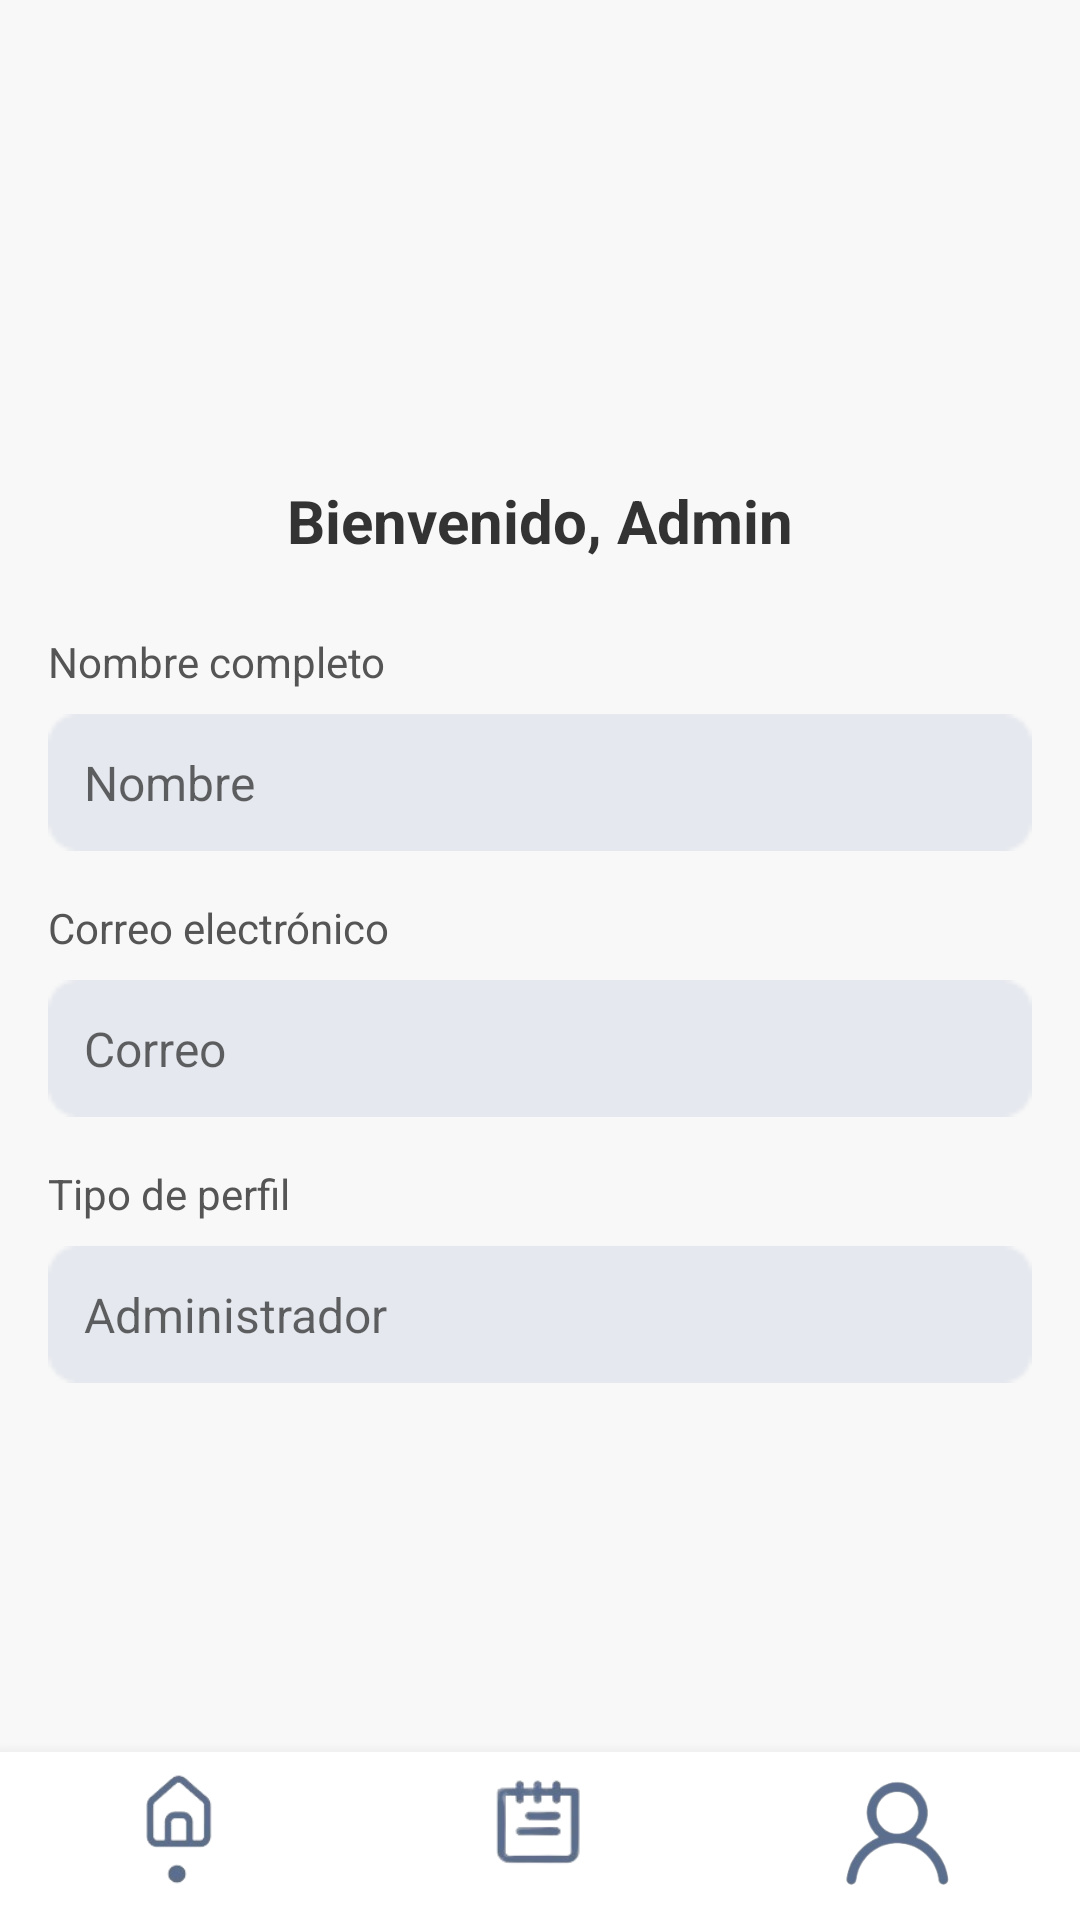

Layout XML and referenced resources for this Android screen:
<!-- AndroidManifest.xml: application theme Theme.MiApp -->
<!-- res/layout/activity_perfil_admin.xml -->
<androidx.constraintlayout.widget.ConstraintLayout
    xmlns:android="http://schemas.android.com/apk/res/android"
    xmlns:app="http://schemas.android.com/apk/res-auto"
    xmlns:tools="http://schemas.android.com/tools"
    android:id="@+id/main"
    android:layout_width="match_parent"
    android:layout_height="match_parent"
    android:background="#F8F8F8"
    tools:context=".ActivityPerfilAdmin">

    
    <ImageView
        android:id="@+id/imgPerfil"
        android:layout_width="120dp"
        android:layout_height="120dp"
        android:layout_marginTop="32dp"
        android:src="@drawable/perfil_cliente"
        android:scaleType="centerCrop"
        android:background="@drawable/circle_background"
        android:contentDescription="Imagen de perfil"
        app:layout_constraintTop_toTopOf="parent"
        app:layout_constraintStart_toStartOf="parent"
        app:layout_constraintEnd_toEndOf="parent" />

    
    <TextView
        android:id="@+id/tvNombreUsuario"
        android:layout_width="wrap_content"
        android:layout_height="wrap_content"
        android:text="Bienvenido, Admin"
        android:textSize="20sp"
        android:textStyle="bold"
        android:textColor="#333333"
        android:layout_marginTop="8dp"
        app:layout_constraintTop_toBottomOf="@id/imgPerfil"
        app:layout_constraintStart_toStartOf="parent"
        app:layout_constraintEnd_toEndOf="parent" />

    
    <TextView
        android:id="@+id/textNombre"
        android:layout_width="wrap_content"
        android:layout_height="wrap_content"
        android:text="Nombre completo"
        android:textSize="14sp"
        android:textColor="#555555"
        android:layout_marginTop="24dp"
        app:layout_constraintTop_toBottomOf="@id/tvNombreUsuario"
        app:layout_constraintStart_toStartOf="parent"
        android:layout_marginStart="16dp" />

    <EditText
        android:id="@+id/editTextNombre"
        android:layout_width="0dp"
        android:layout_height="wrap_content"
        android:hint="Nombre"
        android:background="@drawable/txt_datos2"
        android:padding="12dp"
        android:enabled="false"
        android:textSize="16sp"
        app:layout_constraintTop_toBottomOf="@id/textNombre"
        app:layout_constraintStart_toStartOf="parent"
        app:layout_constraintEnd_toEndOf="parent"
        android:layout_marginHorizontal="16dp"
        android:layout_marginTop="8dp" />

    
    <TextView
        android:id="@+id/textCorreo"
        android:layout_width="wrap_content"
        android:layout_height="wrap_content"
        android:text="Correo electrónico"
        android:textSize="14sp"
        android:textColor="#555555"
        android:layout_marginTop="16dp"
        app:layout_constraintTop_toBottomOf="@id/editTextNombre"
        app:layout_constraintStart_toStartOf="parent"
        android:layout_marginStart="16dp" />

    <EditText
        android:id="@+id/editTextCorreo"
        android:layout_width="0dp"
        android:layout_height="wrap_content"
        android:hint="Correo"
        android:background="@drawable/txt_datos2"
        android:padding="12dp"
        android:enabled="false"
        android:textSize="16sp"
        app:layout_constraintTop_toBottomOf="@id/textCorreo"
        app:layout_constraintStart_toStartOf="parent"
        app:layout_constraintEnd_toEndOf="parent"
        android:layout_marginHorizontal="16dp"
        android:layout_marginTop="8dp" />

    
    <TextView
        android:id="@+id/textPerfil"
        android:layout_width="wrap_content"
        android:layout_height="wrap_content"
        android:text="Tipo de perfil"
        android:textSize="14sp"
        android:textColor="#555555"
        android:layout_marginTop="16dp"
        app:layout_constraintTop_toBottomOf="@id/editTextCorreo"
        app:layout_constraintStart_toStartOf="parent"
        android:layout_marginStart="16dp" />

    <EditText
        android:id="@+id/editTextPerfil"
        android:layout_width="0dp"
        android:layout_height="wrap_content"
        android:hint="Administrador"
        android:background="@drawable/txt_datos2"
        android:padding="12dp"
        android:enabled="false"
        android:textSize="16sp"
        app:layout_constraintTop_toBottomOf="@id/textPerfil"
        app:layout_constraintStart_toStartOf="parent"
        app:layout_constraintEnd_toEndOf="parent"
        android:layout_marginHorizontal="16dp"
        android:layout_marginTop="8dp" />

    
    <LinearLayout
        android:id="@+id/barraInferior"
        android:layout_width="0dp"
        android:layout_height="56dp"
        android:orientation="horizontal"
        android:background="#FFFFFF"
        android:elevation="8dp"
        app:layout_constraintBottom_toBottomOf="parent"
        app:layout_constraintStart_toStartOf="parent"
        app:layout_constraintEnd_toEndOf="parent">

        <ImageButton
            android:id="@+id/btnHome"
            android:layout_width="0dp"
            android:layout_height="match_parent"
            android:layout_weight="1"
            android:src="@drawable/home"
            android:background="@android:color/transparent"
            android:scaleType="centerInside"
            android:contentDescription="Inicio" />

        <ImageButton
            android:id="@+id/btnCalendario"
            android:layout_width="0dp"
            android:layout_height="match_parent"
            android:layout_weight="1"
            android:src="@drawable/calendario"
            android:background="@android:color/transparent"
            android:scaleType="centerInside"
            android:contentDescription="Calendario" />

        <ImageButton
            android:id="@+id/btnPerfil"
            android:layout_width="0dp"
            android:layout_height="match_parent"
            android:layout_weight="1"
            android:src="@drawable/perfil"
            android:background="@android:color/transparent"
            android:scaleType="centerInside"
            android:contentDescription="Perfil" />
    </LinearLayout>

</androidx.constraintlayout.widget.ConstraintLayout>
<!-- resources referenced by this layout -->
<resources>
  <!-- drawable calendario: png bitmap (drawable, 6757 bytes) -->
  <!-- drawable home: png bitmap (drawable, 7409 bytes) -->
  <!-- drawable perfil: png bitmap (drawable, 16519 bytes) -->
  <!-- drawable txt_datos2: png bitmap (drawable, 487 bytes) -->
  <style name="Theme.MiApp" parent="Theme.MaterialComponents.DayNight.NoActionBar">
          
          <item name="colorPrimary">@color/purple_500</item>
          <item name="colorPrimaryVariant">@color/purple_700</item>
          <item name="colorOnPrimary">@color/white</item>
          <item name="colorSecondary">@color/teal_200</item>
          
      </style>
  <color name="purple_500">#6200EE</color>
  <color name="purple_700">#3700B3</color>
  <color name="white">#FFFFFF</color>
  <color name="teal_200">#03DAC5</color>
</resources>
